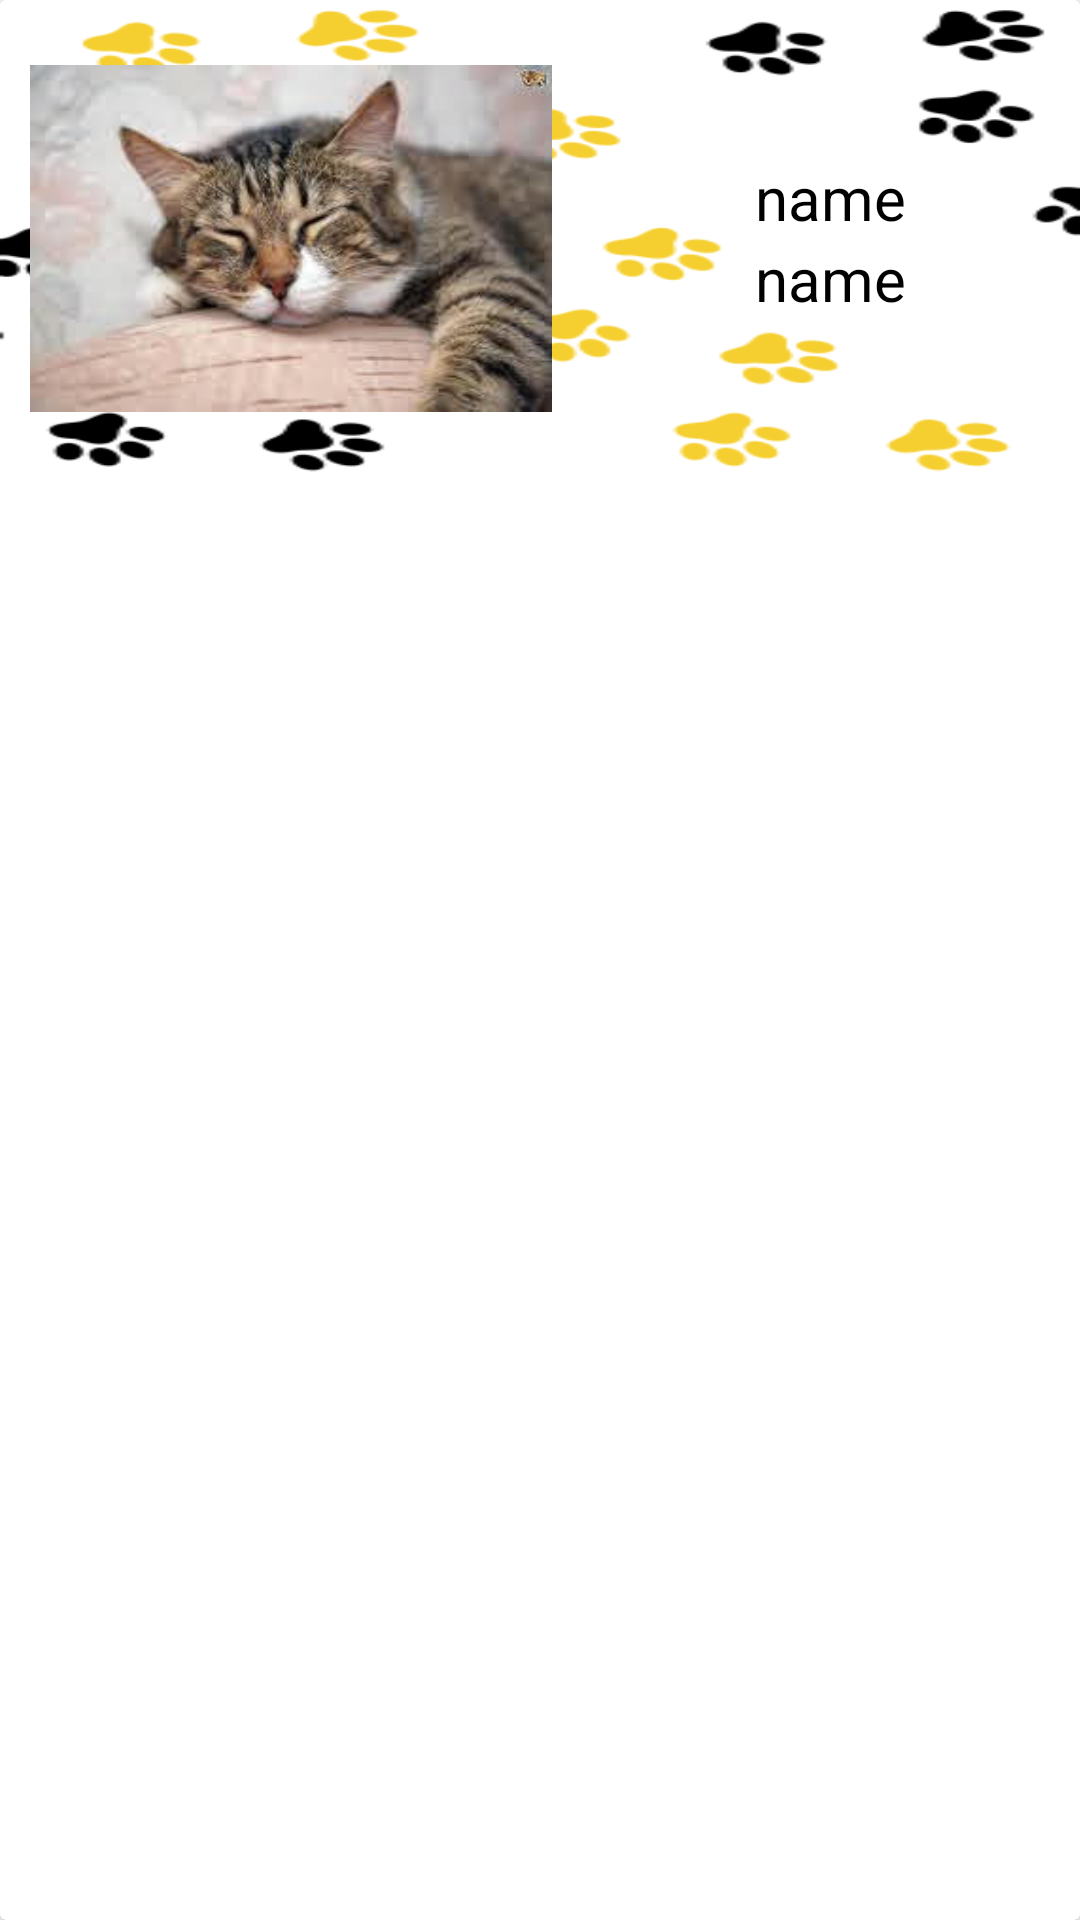

Write the Android layout XML for this screen, with the resource values it uses.
<!-- AndroidManifest.xml: application theme Theme.MyPets -->
<!-- res/layout/singel_row_animal.xml -->
<?xml version="1.0" encoding="utf-8"?>
<androidx.cardview.widget.CardView
    xmlns:android="http://schemas.android.com/apk/res/android"
    xmlns:app="http://schemas.android.com/apk/res-auto"
    xmlns:tools="http://schemas.android.com/tools"
    android:layout_width="match_parent"
    android:layout_height="wrap_content">


    <LinearLayout
        android:layout_width="match_parent"
        android:layout_height="wrap_content"
        android:gravity="center"
        android:orientation="horizontal"
        android:weightSum="2"
        android:background="@mipmap/back2_background">

        <ImageView
            android:id="@+id/imageAniamlHome"
            android:layout_width="158dp"
            android:layout_height="139dp"
            android:layout_weight="1"
            android:layout_margin="10dp"
            android:background="@drawable/circle"
            android:src="@drawable/cat" />

        <LinearLayout
            android:layout_weight="1"
            android:layout_width="150dp"
            android:layout_height="wrap_content"
            android:orientation="vertical">

            <TextView
                android:id="@+id/nameAniamlHome"
                android:layout_width="wrap_content"
                android:layout_height="wrap_content"
                android:layout_gravity="center"
                android:textColor="@color/black"
                android:text="name"
                android:textIsSelectable="true"
                android:textSize="20dp" />

            <TextView
                android:textColor="@color/black"
                android:id="@+id/raceAnimalHome"
                android:layout_width="wrap_content"
                android:layout_height="match_parent"
                android:layout_gravity="center"
                android:text="name"
                android:textIsSelectable="true"
                android:textSize="20dp" />
        </LinearLayout>


    </LinearLayout>

</androidx.cardview.widget.CardView>
<!-- resources referenced by this layout -->
<resources>
  <color name="black">#FF000000</color>
  <!-- drawable cat: jpg bitmap (drawable, 8352 bytes) -->
  <!-- mipmap back2_background: png bitmap (mipmap-hdpi, 7615 bytes) -->
  <style name="Theme.MyPets" parent="Theme.MaterialComponents.DayNight.DarkActionBar">
          
          <item name="colorPrimary">@color/buttonColor</item>
          <item name="colorPrimaryVariant">@color/gray</item>
          <item name="colorOnPrimary">@color/white</item>
          
          <item name="colorSecondary">@color/teal_200</item>
          <item name="colorSecondaryVariant">@color/teal_700</item>
          <item name="colorOnSecondary">@color/black</item>
          
  
          <item name="android:statusBarColor" tools:targetApi="l">?attr/colorPrimaryVariant</item>
          
      </style>
  <color name="buttonColor">#FFD185</color>
  <color name="gray">#F3F3F3</color>
  <color name="white">#FFFFFFFF</color>
  <color name="teal_200">#FF03DAC5</color>
  <color name="teal_700">#FF018786</color>
</resources>
